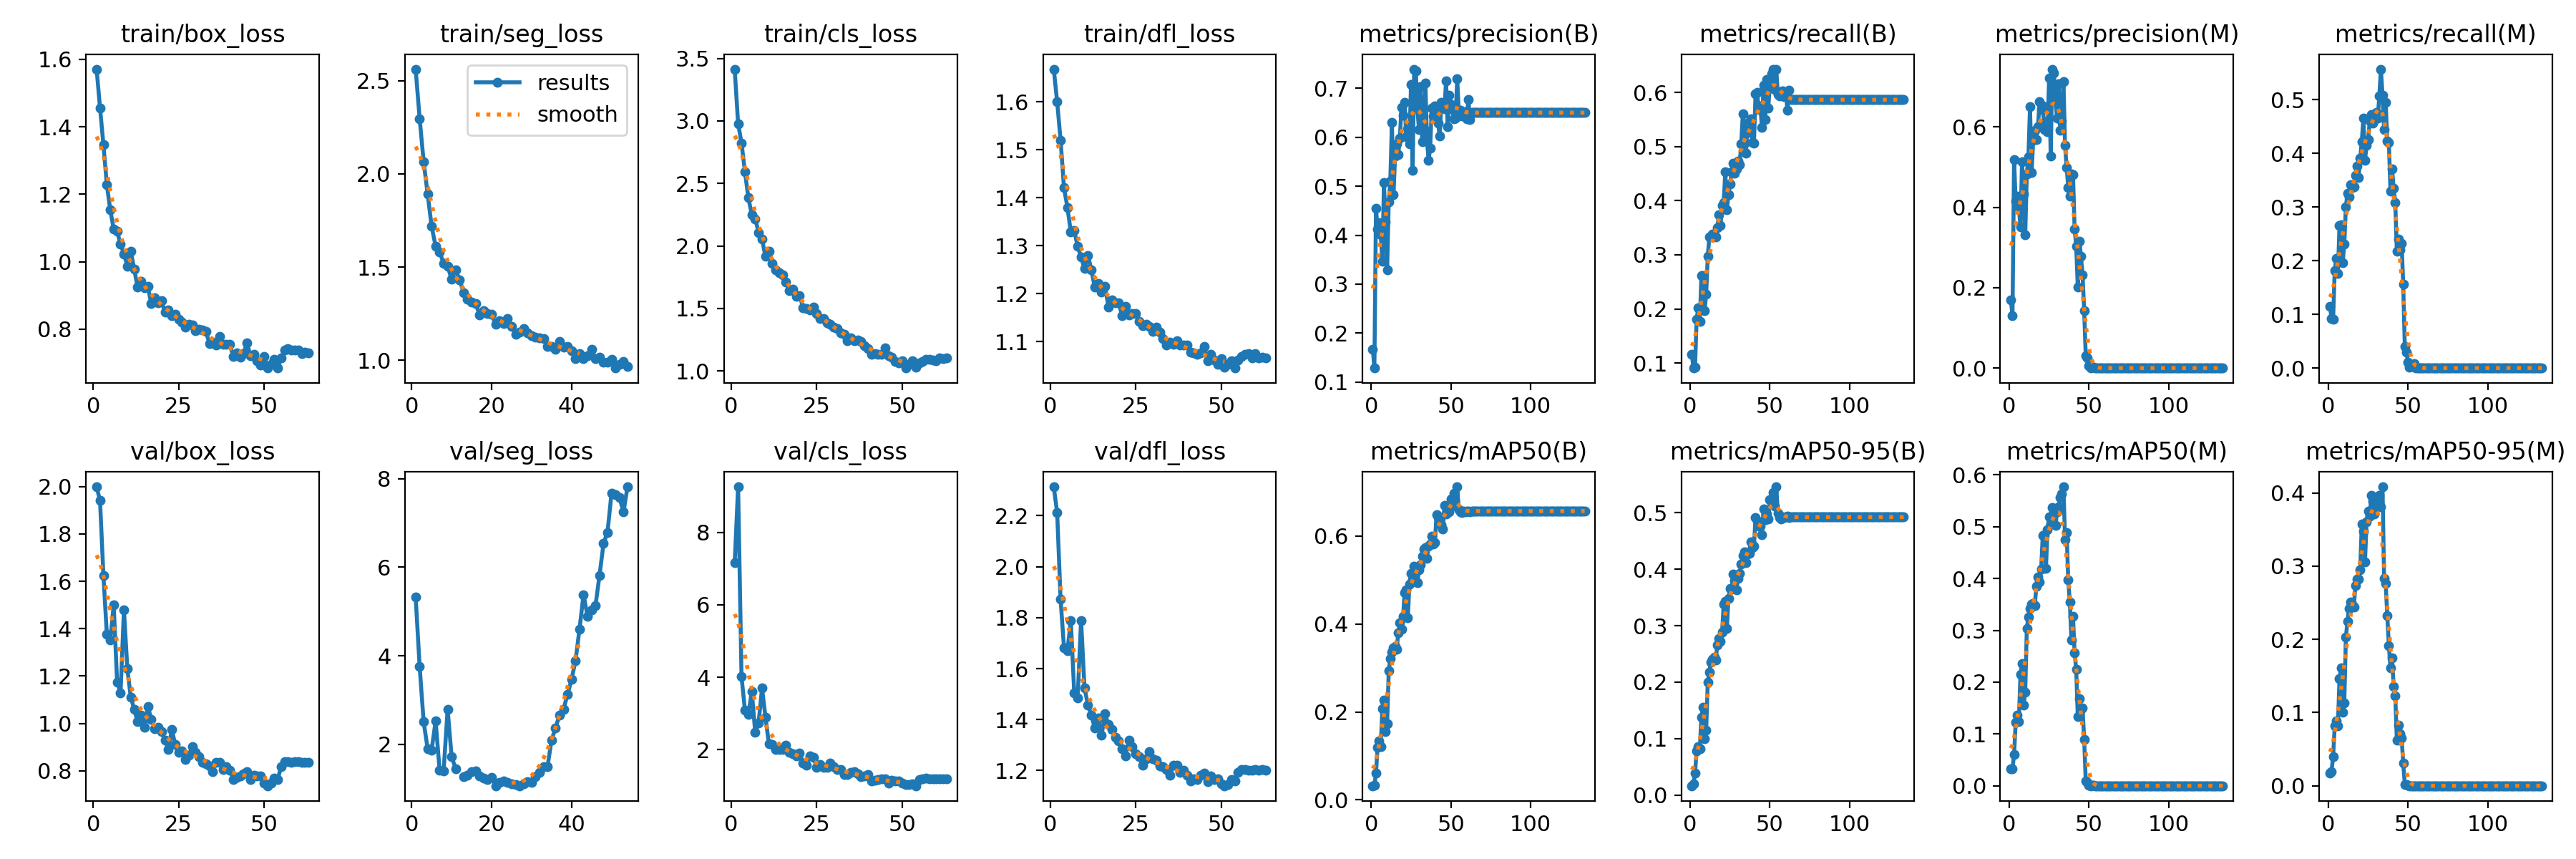

Source data for this figure (header and first rows):
epoch, train/box_loss, train/seg_loss, train/cls_loss, train/dfl_loss, metrics/precision(B), metrics/recall(B), metrics/mAP50(B), metrics/mAP50-95(B), metrics/precision(M), metrics/recall(M), metrics/mAP50(M), metrics/mAP50-95(M), val/box_loss, val/seg_loss, val/cls_loss, val/dfl_loss, lr/pg0, lr/pg1, lr/pg2
1, 1.571, 2.562, 3.415, 1.668, 0.1674, 0.1161, 0.03209, 0.01636, 0.1695, 0.1153, 0.03261, 0.01701, 1.999, 5.328, 7.163, 2.314, 0.07006, 0.003326, 0.003326
2, 1.456, 2.297, 2.979, 1.6, 0.1285, 0.09072, 0.03254, 0.01927, 0.1301, 0.09278, 0.03339, 0.0196, 1.941, 3.757, 9.259, 2.212, 0.04004, 0.006638, 0.006638
3, 1.346, 2.066, 2.824, 1.52, 0.4544, 0.0929, 0.06008, 0.03857, 0.5178, 0.09084, 0.06014, 0.04003, 1.623, 2.511, 4.013, 1.872, 0.009997, 0.009927, 0.009927
4, 1.228, 1.893, 2.591, 1.421, 0.4132, 0.1805, 0.1198, 0.07818, 0.4147, 0.1823, 0.1221, 0.0815, 1.376, 1.901, 3.091, 1.683, 0.009901, 0.009901, 0.009901
5, 1.153, 1.718, 2.386, 1.38, 0.4262, 0.2017, 0.1343, 0.08601, 0.4282, 0.2039, 0.1366, 0.08844, 1.351, 1.875, 2.965, 1.671, 0.009901, 0.009901, 0.009901
6, 1.097, 1.612, 2.249, 1.329, 0.4009, 0.1769, 0.1216, 0.08159, 0.4011, 0.1761, 0.1236, 0.08219, 1.501, 2.525, 3.607, 1.788, 0.009868, 0.009868, 0.009868
7, 1.089, 1.582, 2.217, 1.331, 0.3464, 0.2611, 0.2081, 0.1376, 0.3511, 0.2657, 0.2147, 0.1459, 1.175, 1.409, 2.485, 1.504, 0.009835, 0.009835, 0.009835
8, 1.052, 1.52, 2.109, 1.299, 0.5071, 0.2617, 0.2272, 0.1551, 0.5128, 0.2667, 0.2354, 0.1611, 1.129, 1.406, 2.746, 1.486, 0.009802, 0.009802, 0.009802
9, 1.023, 1.503, 2.053, 1.276, 0.4273, 0.1966, 0.1554, 0.09913, 0.4339, 0.1959, 0.1556, 0.1006, 1.478, 2.789, 3.697, 1.79, 0.009769, 0.009769, 0.009769
10, 0.9871, 1.436, 1.916, 1.253, 0.3289, 0.2275, 0.1735, 0.115, 0.3316, 0.2311, 0.1809, 0.1129, 1.231, 1.722, 2.902, 1.525, 0.009736, 0.009736, 0.009736
11, 1.03, 1.484, 1.958, 1.28, 0.4675, 0.2973, 0.2933, 0.2001, 0.4828, 0.2999, 0.3042, 0.2027, 1.111, 1.455, 2.169, 1.458, 0.009703, 0.009703, 0.009703
12, 0.9785, 1.431, 1.862, 1.25, 0.5105, 0.333, 0.3211, 0.2182, 0.526, 0.3262, 0.3262, 0.2247, 1.06, nan, 2.146, 1.418, 0.00967, 0.00967, 0.00967
13, 0.9241, 1.364, 1.807, 1.214, 0.6303, 0.3343, 0.3369, 0.2351, 0.6496, 0.3192, 0.3425, 0.2424, 1.008, 1.266, 2, 1.368, 0.009637, 0.009637, 0.009637
14, 0.9408, 1.327, 1.784, 1.221, 0.483, 0.3386, 0.3456, 0.241, 0.4867, 0.3417, 0.3507, 0.2511, 1.035, 1.309, 2.006, 1.407, 0.009604, 0.009604, 0.009604
15, 0.9217, 1.311, 1.771, 1.203, 0.5621, 0.3357, 0.3489, 0.2445, 0.5664, 0.3369, 0.3514, 0.248, 0.9839, 1.384, 2.007, 1.339, 0.009571, 0.009571, 0.009571
16, 0.9259, 1.305, 1.71, 1.216, 0.5869, 0.3332, 0.3419, 0.2391, 0.5913, 0.3382, 0.3483, 0.2438, 1.071, 1.407, 2.116, 1.423, 0.009538, 0.009538, 0.009538
17, 0.8751, 1.243, 1.641, 1.173, 0.565, 0.3502, 0.3805, 0.2662, 0.5692, 0.3593, 0.3854, 0.2736, 1.018, 1.289, 1.927, 1.38, 0.009505, 0.009505, 0.009505
18, 0.8932, 1.268, 1.653, 1.188, 0.5979, 0.3746, 0.4028, 0.2779, 0.6, 0.3764, 0.4031, 0.2826, 0.9793, 1.238, 1.894, 1.362, 0.009472, 0.009472, 0.009472
19, 0.8788, 1.252, 1.599, 1.181, 0.6617, 0.3543, 0.3882, 0.2724, 0.6626, 0.3557, 0.3928, 0.2822, 0.983, 1.209, 1.83, 1.33, 0.009439, 0.009439, 0.009439
20, 0.8835, 1.247, 1.604, 1.181, 0.645, 0.3917, 0.4171, 0.2893, 0.6426, 0.3917, 0.4176, 0.2949, 0.9655, 1.26, 1.912, 1.315, 0.009406, 0.009406, 0.009406
21, 0.8496, 1.193, 1.507, 1.155, 0.671, 0.3971, 0.4718, 0.3383, 0.6524, 0.4223, 0.483, 0.3579, 0.9293, 1.067, 1.637, 1.286, 0.009373, 0.009373, 0.009373
22, 0.8563, 1.213, 1.499, 1.173, 0.6013, 0.454, 0.4782, 0.3438, 0.5939, 0.4658, 0.4826, 0.3478, 0.8911, 1.134, 1.572, 1.258, 0.00934, 0.00934, 0.00934
23, 0.8396, 1.197, 1.485, 1.155, 0.6177, 0.3838, 0.4143, 0.2953, 0.6129, 0.3867, 0.4196, 0.3055, 0.9743, 1.172, 1.822, 1.319, 0.009307, 0.009307, 0.009307
24, 0.8441, 1.223, 1.508, 1.159, 0.5864, 0.4113, 0.4904, 0.3479, 0.5872, 0.4148, 0.4937, 0.3603, 0.9125, 1.136, 1.795, 1.294, 0.009274, 0.009274, 0.009274
25, 0.8299, 1.182, 1.456, 1.158, 0.7086, 0.4313, 0.5145, 0.3666, 0.7215, 0.4263, 0.519, 0.375, 0.8779, 1.105, 1.521, 1.265, 0.009241, 0.009241, 0.009241
26, 0.8207, 1.141, 1.417, 1.142, 0.5317, 0.4538, 0.4999, 0.3643, 0.5278, 0.4598, 0.5051, 0.3685, 0.8846, 1.099, 1.581, 1.256, 0.009208, 0.009208, 0.009208
27, 0.8059, 1.151, 1.417, 1.134, 0.7393, 0.4693, 0.531, 0.391, 0.7437, 0.4729, 0.5373, 0.3963, 0.8471, 1.066, 1.506, 1.222, 0.009175, 0.009175, 0.009175
28, 0.8148, 1.169, 1.386, 1.136, 0.736, 0.4503, 0.5267, 0.3805, 0.7342, 0.4567, 0.5295, 0.3892, 0.865, 1.101, 1.507, 1.245, 0.009142, 0.009142, 0.009142
29, 0.8115, 1.146, 1.373, 1.131, 0.658, 0.4586, 0.4936, 0.3639, 0.6635, 0.4633, 0.5024, 0.3707, 0.902, 1.165, 1.634, 1.274, 0.009109, 0.009109, 0.009109
30, 0.7957, 1.131, 1.352, 1.122, 0.6161, 0.4739, 0.5232, 0.3843, 0.6214, 0.4765, 0.5293, 0.3903, 0.8785, 1.139, 1.525, 1.245, 0.009076, 0.009076, 0.009076
31, 0.8003, 1.124, 1.34, 1.13, 0.7038, 0.4669, 0.5354, 0.3924, 0.708, 0.4656, 0.5381, 0.3893, 0.8599, 1.278, 1.448, 1.24, 0.009043, 0.009043, 0.009043
32, 0.7982, 1.121, 1.307, 1.119, 0.5904, 0.5054, 0.555, 0.4087, 0.5918, 0.5068, 0.5561, 0.3969, 0.837, 1.366, 1.453, 1.219, 0.00901, 0.00901, 0.00901
33, 0.7926, 1.116, 1.29, 1.106, 0.6179, 0.5609, 0.5712, 0.4244, 0.6146, 0.5571, 0.5639, 0.3807, 0.8312, 1.493, 1.31, 1.215, 0.008977, 0.008977, 0.008977
34, 0.7582, 1.076, 1.241, 1.094, 0.7109, 0.5062, 0.5731, 0.4302, 0.7134, 0.5088, 0.5771, 0.4083, 0.8211, 1.503, 1.314, 1.204, 0.008944, 0.008944, 0.008944
35, 0.7624, 1.072, 1.266, 1.099, 0.5984, 0.4874, 0.5496, 0.412, 0.5534, 0.4439, 0.4743, 0.2837, 0.7973, 2.099, 1.373, 1.181, 0.008911, 0.008911, 0.008911
36, 0.7533, 1.06, 1.243, 1.094, 0.5532, 0.5437, 0.5774, 0.4275, 0.4986, 0.4954, 0.4891, 0.276, 0.8365, 2.373, 1.397, 1.22, 0.008878, 0.008878, 0.008878
37, 0.7777, 1.101, 1.246, 1.102, 0.5775, 0.5265, 0.5814, 0.4279, 0.4497, 0.4228, 0.3972, 0.2324, 0.8357, 2.664, 1.335, 1.22, 0.008845, 0.008845, 0.008845
38, 0.7551, 1.069, 1.236, 1.093, 0.659, 0.5514, 0.5999, 0.4486, 0.4273, 0.4205, 0.3544, 0.1912, 0.8059, 2.797, 1.246, 1.194, 0.008812, 0.008812, 0.008812
39, 0.7552, 1.075, 1.202, 1.093, 0.6442, 0.508, 0.5818, 0.438, 0.4821, 0.3293, 0.2819, 0.1612, 0.8168, 3.128, 1.281, 1.201, 0.008779, 0.008779, 0.008779
40, 0.7543, 1.051, 1.181, 1.093, 0.664, 0.5062, 0.585, 0.441, 0.4811, 0.3712, 0.3265, 0.1743, 0.8036, 3.468, 1.304, 1.181, 0.008746, 0.008746, 0.008746
41, 0.7195, 1.009, 1.133, 1.079, 0.6599, 0.5976, 0.6481, 0.4917, 0.3458, 0.3348, 0.2569, 0.1356, 0.7641, 3.89, 1.127, 1.16, 0.008713, 0.008713, 0.008713
42, 0.7286, 1.035, 1.141, 1.077, 0.6283, 0.6005, 0.6425, 0.4848, 0.3037, 0.3089, 0.2248, 0.1232, 0.7736, 4.606, 1.152, 1.167, 0.00868, 0.00868, 0.00868
43, 0.7159, 1.008, 1.13, 1.073, 0.6027, 0.5687, 0.6287, 0.4759, 0.2007, 0.2172, 0.133, 0.06262, 0.7776, 5.382, 1.168, 1.165, 0.008647, 0.008647, 0.008647
44, 0.727, 1.024, 1.133, 1.077, 0.6718, 0.5752, 0.6257, 0.4765, 0.3159, 0.2407, 0.1679, 0.08296, 0.7885, 4.889, 1.187, 1.183, 0.008614, 0.008614, 0.008614
45, 0.7598, 1.06, 1.185, 1.09, 0.6659, 0.5355, 0.6164, 0.4619, 0.2781, 0.2205, 0.1478, 0.07105, 0.7966, 5.033, 1.186, 1.19, 0.008581, 0.008581, 0.008581
46, 0.7217, 1.008, 1.121, 1.061, 0.6585, 0.6131, 0.6702, 0.507, 0.2317, 0.2329, 0.1496, 0.0655, 0.7647, 5.139, 1.077, 1.158, 0.008548, 0.008548, 0.008548
47, 0.7259, 1.015, 1.112, 1.073, 0.7159, 0.5498, 0.6502, 0.4882, 0.1432, 0.1558, 0.08939, 0.03059, 0.7809, 5.815, 1.16, 1.18, 0.008515, 0.008515, 0.008515
48, 0.7071, 0.9915, 1.076, 1.062, 0.6213, 0.6236, 0.6585, 0.4976, 0.03087, 0.04024, 0.00894, 0.00204, 0.78, 6.533, 1.126, 1.165, 0.008482, 0.008482, 0.008482
49, 0.6934, 0.9902, 1.064, 1.052, 0.6855, 0.5707, 0.6548, 0.489, 0.02585, 0.03014, 0.00643, 0.00121, 0.7773, 6.787, 1.14, 1.167, 0.008449, 0.008449, 0.008449
50, 0.7189, 1.004, 1.081, 1.065, 0.6674, 0.6191, 0.6848, 0.5234, 0.00553, 0.01137, 0.00116, 0.00029, 0.7497, 7.67, 1.069, 1.148, 0.008416, 0.008416, 0.008416
51, 0.6846, 0.9583, 1.023, 1.048, 0.6571, 0.634, 0.683, 0.5243, 0.00086, 0.00173, 0.00021, 5e-05, 0.7374, 7.632, 1.034, 1.141, 0.008383, 0.008383, 0.008383
52, 0.6962, 0.9793, 1.052, 1.053, 0.6373, 0.6432, 0.6972, 0.5355, 0.00141, 0.00257, 0.00035, 0.00012, 0.7491, 7.57, 1.027, 1.144, 0.00835, 0.00835, 0.00835
53, 0.7113, 0.9936, 1.081, 1.06, 0.6387, 0.6052, 0.668, 0.5116, 0.00191, 0.00425, 0.00045, 0.00014, 0.7699, 7.246, 1.05, 1.163, 0.008317, 0.008317, 0.008317
54, 0.6847, 0.9679, 1.03, 1.045, 0.719, 0.6426, 0.7123, 0.5462, 0.00045, 0.00876, 0.00023, 7e-05, 0.7644, 7.814, 1.003, 1.16, 0.008284, 0.008284, 0.008284
55, 0.714, nan, 1.065, 1.062, 0.6521, 0.5967, 0.6604, 0.4992, 0, 0, 0, 0, 0.8179, nan, 1.182, 1.194, 0.008251, 0.008251, 0.008251
56, 0.7372, nan, 1.076, 1.069, 0.6552, 0.5941, 0.6551, 0.4923, 0, 0, 0, 0, 0.839, nan, 1.197, 1.203, 0.008218, 0.008218, 0.008218
57, 0.7427, nan, 1.094, 1.074, 0.6442, 0.5947, 0.6531, 0.4895, 0, 0, 0, 0, 0.8388, nan, 1.205, 1.203, 0.008185, 0.008185, 0.008185
58, 0.7389, nan, 1.092, 1.075, 0.6437, 0.6035, 0.6563, 0.4928, 0, 0, 0, 0, 0.8365, nan, 1.2, 1.201, 0.008152, 0.008152, 0.008152
59, 0.7391, nan, 1.089, 1.066, 0.6526, 0.5928, 0.655, 0.492, 0, 0, 0, 0, 0.838, nan, 1.203, 1.202, 0.008119, 0.008119, 0.008119
60, 0.7383, nan, 1.08, 1.075, 0.6382, 0.6006, 0.6569, 0.4929, 0, 0, 0, 0, 0.8382, nan, 1.195, 1.204, 0.008086, 0.008086, 0.008086
... 74 more rows
